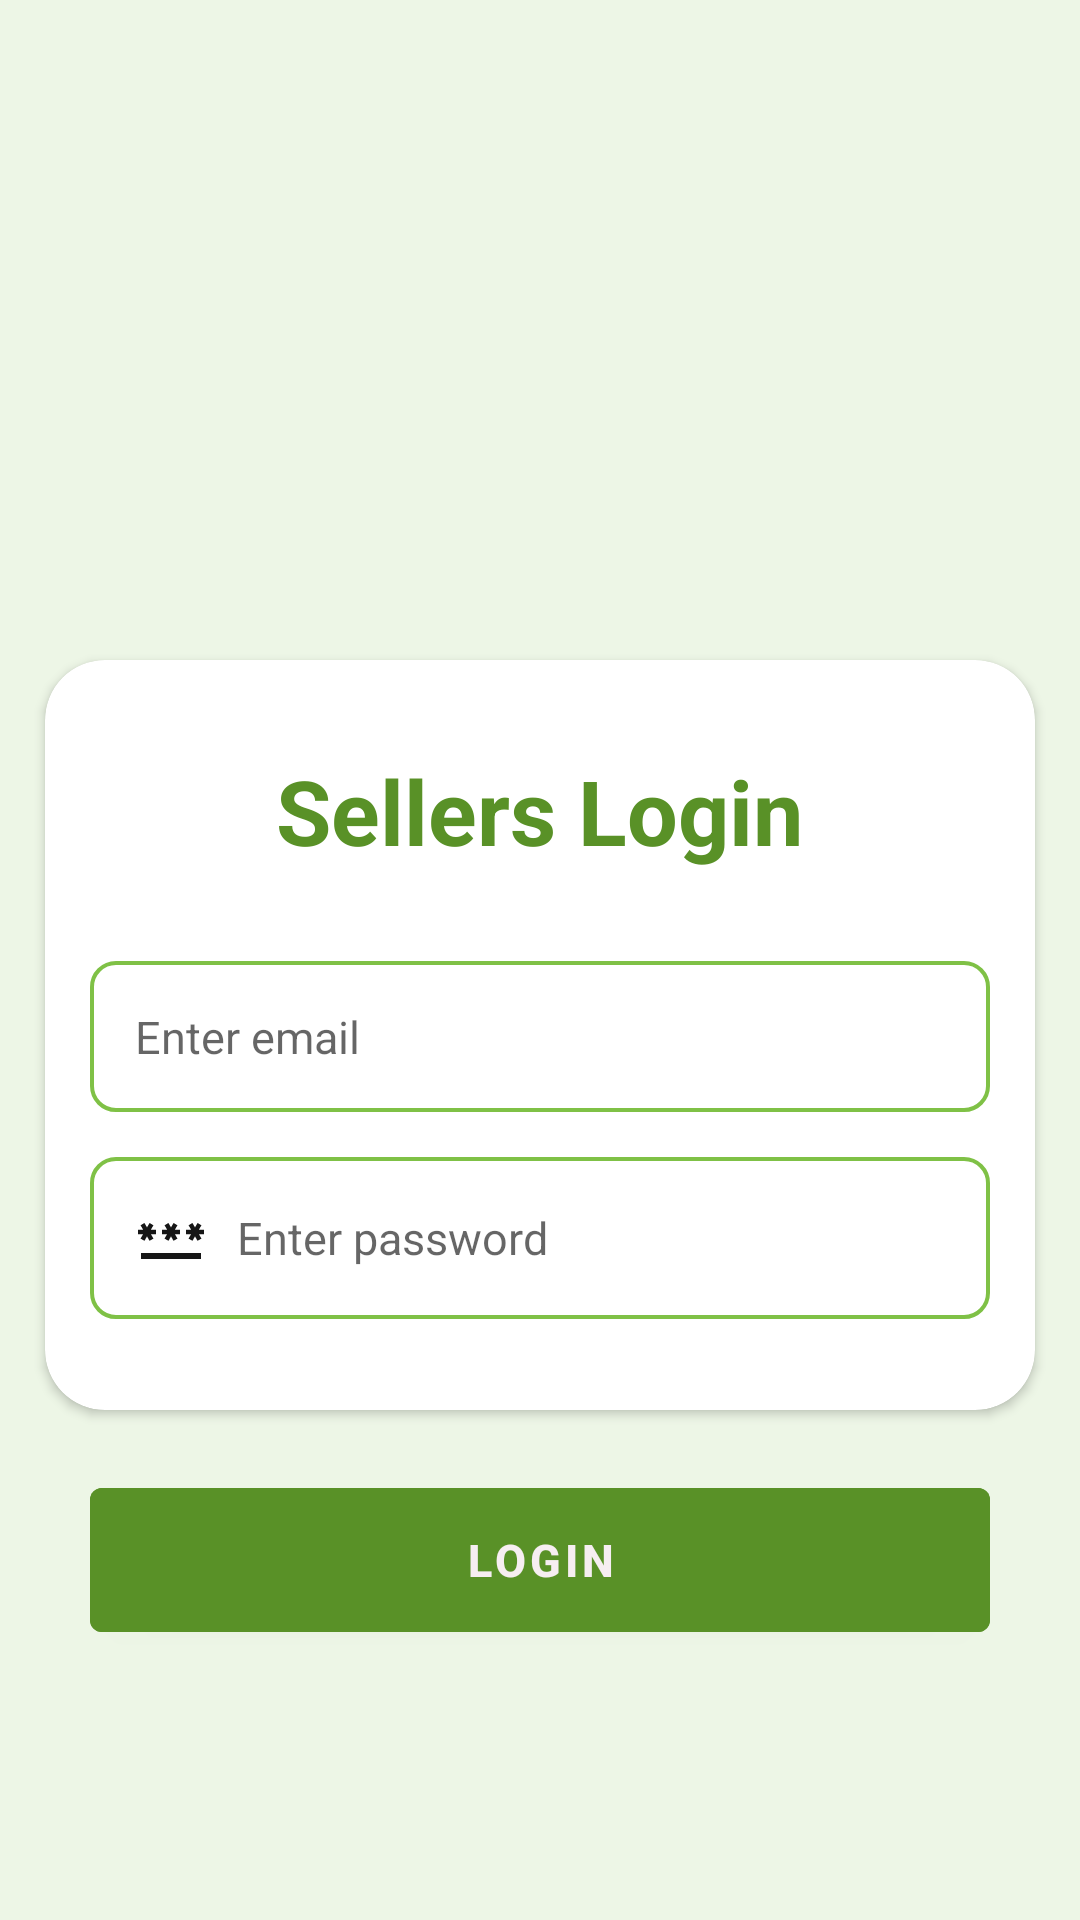

Here is an Android app screen rendered from its layout file. Give the layout XML and the strings, colors and styles it references.
<!-- AndroidManifest.xml: application theme Theme.Shoping_App -->
<!-- res/layout/activity_seller_login.xml -->
<?xml version="1.0" encoding="utf-8"?>
<RelativeLayout xmlns:android="http://schemas.android.com/apk/res/android"
    xmlns:app="http://schemas.android.com/apk/res-auto"
    xmlns:tools="http://schemas.android.com/tools"
    android:layout_width="match_parent"
    android:layout_height="match_parent"
    tools:context=".Sellers.SellerLogin"
    android:background="#EDF6E6">


    <ImageView
        android:layout_width="match_parent"
        android:layout_height="200dp"
        android:src="@drawable/sellerlogin"
        android:id="@+id/seller_Image21" />


    <androidx.cardview.widget.CardView
        android:id="@+id/card31"
        android:layout_width="match_parent"
        android:layout_height="250dp"
        android:layout_below="@+id/seller_Image21"
        android:layout_marginTop="20dp"
        android:layout_marginRight="15dp"
        android:layout_marginLeft="15dp"
        app:cardCornerRadius="20dp">

        <RelativeLayout
            android:layout_width="match_parent"
            android:layout_height="match_parent"
            android:gravity="center"
            >



    <TextView
        android:layout_width="wrap_content"
        android:layout_height="wrap_content"
        android:text="Sellers Login"
        android:layout_centerHorizontal="true"
        android:textSize="30sp"
        android:textStyle="bold"
        android:textColor="#599127"
        android:id="@+id/Seller_Text32"/>

    <EditText
        android:layout_width="match_parent"
        android:layout_height="wrap_content"
        android:hint="Enter email"
        android:layout_below="@+id/Seller_Text32"
        android:layout_marginLeft="15dp"
        android:layout_marginRight="15dp"
        android:layout_marginTop="30dp"
        android:textSize="15sp"
        android:padding="15dp"
        android:drawableLeft="@drawable/email_icon"
       android:drawablePadding="10dp"
        android:background="@drawable/selleredittextback"
        android:id="@+id/Email_edittext33"/>

    <EditText
        android:layout_width="match_parent"
        android:layout_height="wrap_content"
        android:hint="Enter password"
        android:layout_below="@+id/Email_edittext33"
        android:layout_marginLeft="15dp"
        android:layout_marginRight="15dp"
        android:layout_marginTop="15dp"
        android:textSize="15sp"
       android:drawableLeft="@drawable/password"
        android:drawablePadding="10dp"
        android:background="@drawable/selleredittextback"
        android:padding="15dp"
        android:id="@+id/password_edittext34"/>






        </RelativeLayout>

    </androidx.cardview.widget.CardView>


    <Button
        android:layout_width="match_parent"
        android:layout_height="60dp"
        android:layout_below="@+id/card31"
        android:layout_marginLeft="30dp"
        android:layout_marginRight="30dp"
        android:text="Login"
        android:textSize="15sp"
        android:padding="9dp"
        android:textStyle="bold"
        android:layout_marginTop="20dp"
        android:backgroundTint="#599127"

        android:id="@+id/Seller_login_button35_id"/>





</RelativeLayout>
<!-- resources referenced by this layout -->
<resources>
  <!-- drawable password (drawable) -->
  <vector android:height="24dp" android:tint="#161616"
      android:viewportHeight="24" android:viewportWidth="24"
      android:width="24dp" xmlns:android="http://schemas.android.com/apk/res/android">
      <path android:fillColor="@android:color/white" android:pathData="M2,17h20v2H2V17zM3.15,12.95L4,11.47l0.85,1.48l1.3,-0.75L5.3,10.72H7v-1.5H5.3l0.85,-1.47L4.85,7L4,8.47L3.15,7l-1.3,0.75L2.7,9.22H1v1.5h1.7L1.85,12.2L3.15,12.95zM9.85,12.2l1.3,0.75L12,11.47l0.85,1.48l1.3,-0.75l-0.85,-1.48H15v-1.5h-1.7l0.85,-1.47L12.85,7L12,8.47L11.15,7l-1.3,0.75l0.85,1.47H9v1.5h1.7L9.85,12.2zM23,9.22h-1.7l0.85,-1.47L20.85,7L20,8.47L19.15,7l-1.3,0.75l0.85,1.47H17v1.5h1.7l-0.85,1.48l1.3,0.75L20,11.47l0.85,1.48l1.3,-0.75l-0.85,-1.48H23V9.22z"/>
  </vector>
  <!-- drawable selleredittextback (drawable) -->
  <?xml version="1.0" encoding="utf-8"?>
  <shape xmlns:android="http://schemas.android.com/apk/res/android">
  
      <stroke
          android:color="#7FC146"
          android:width="1.3dp"/>
  
      <corners
          android:radius="8dp"/>
  
  
  </shape>
  <style name="Theme.Shoping_App" parent="Theme.MaterialComponents.DayNight.NoActionBar">
          
          <item name="colorPrimary">@color/purple_500</item>
          <item name="colorPrimaryVariant">@color/purple_700</item>
          <item name="colorOnPrimary">@color/white</item>
          
          <item name="colorSecondary">@color/teal_200</item>
          <item name="colorSecondaryVariant">@color/teal_700</item>
          <item name="colorOnSecondary">@color/black</item>
          
          <item name="android:statusBarColor" tools:targetApi="l">?attr/colorPrimaryVariant</item>
          
      </style>
  <color name="purple_500">#E43F80</color>
  <color name="purple_700">#EA5792</color>
  <color name="white">#F6EEF1</color>
  <color name="teal_200">#FF03DAC5</color>
  <color name="teal_700">#FF018786</color>
  <color name="black">#FF000000</color>
</resources>
